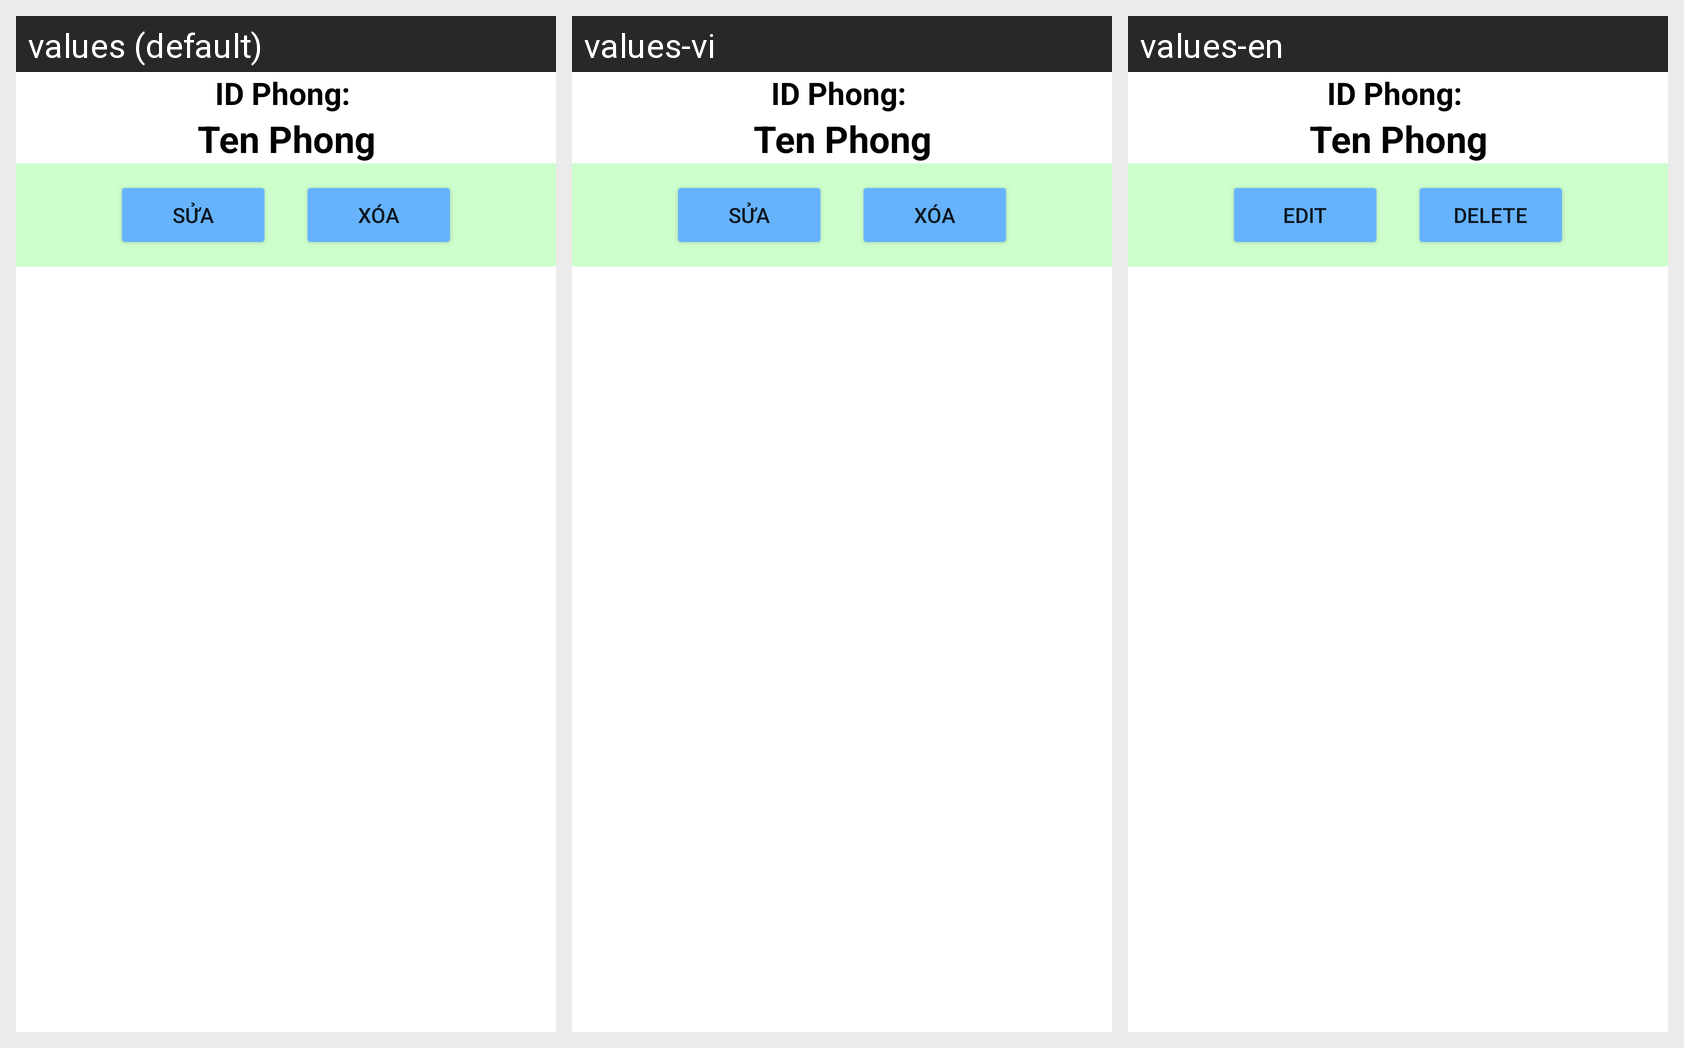

The same Android screen rendered under several of its app's locales, left to right. List the strings drawn on it with the default value and each locale's translation.
Android screen res/layout/listphong.xml rendered under 3 locales, left to right: values (default), values-vi, values-en. Device: Nexus 5 (rendered at 1080×1920; each locale shown at half size, 540×960, under a caption strip naming it); theme Theme.nguyendangtin.
Strings drawn on this screen, with the default value and each locale's value (text and hints the layout hard-codes, and strings that could not be matched under every locale, appear in the picture but are not listed):

sua
  values: Sửa
  values-vi: Sửa
  values-en: Edit

xoa
  values: Xóa
  values-vi: Xóa
  values-en: Delete
